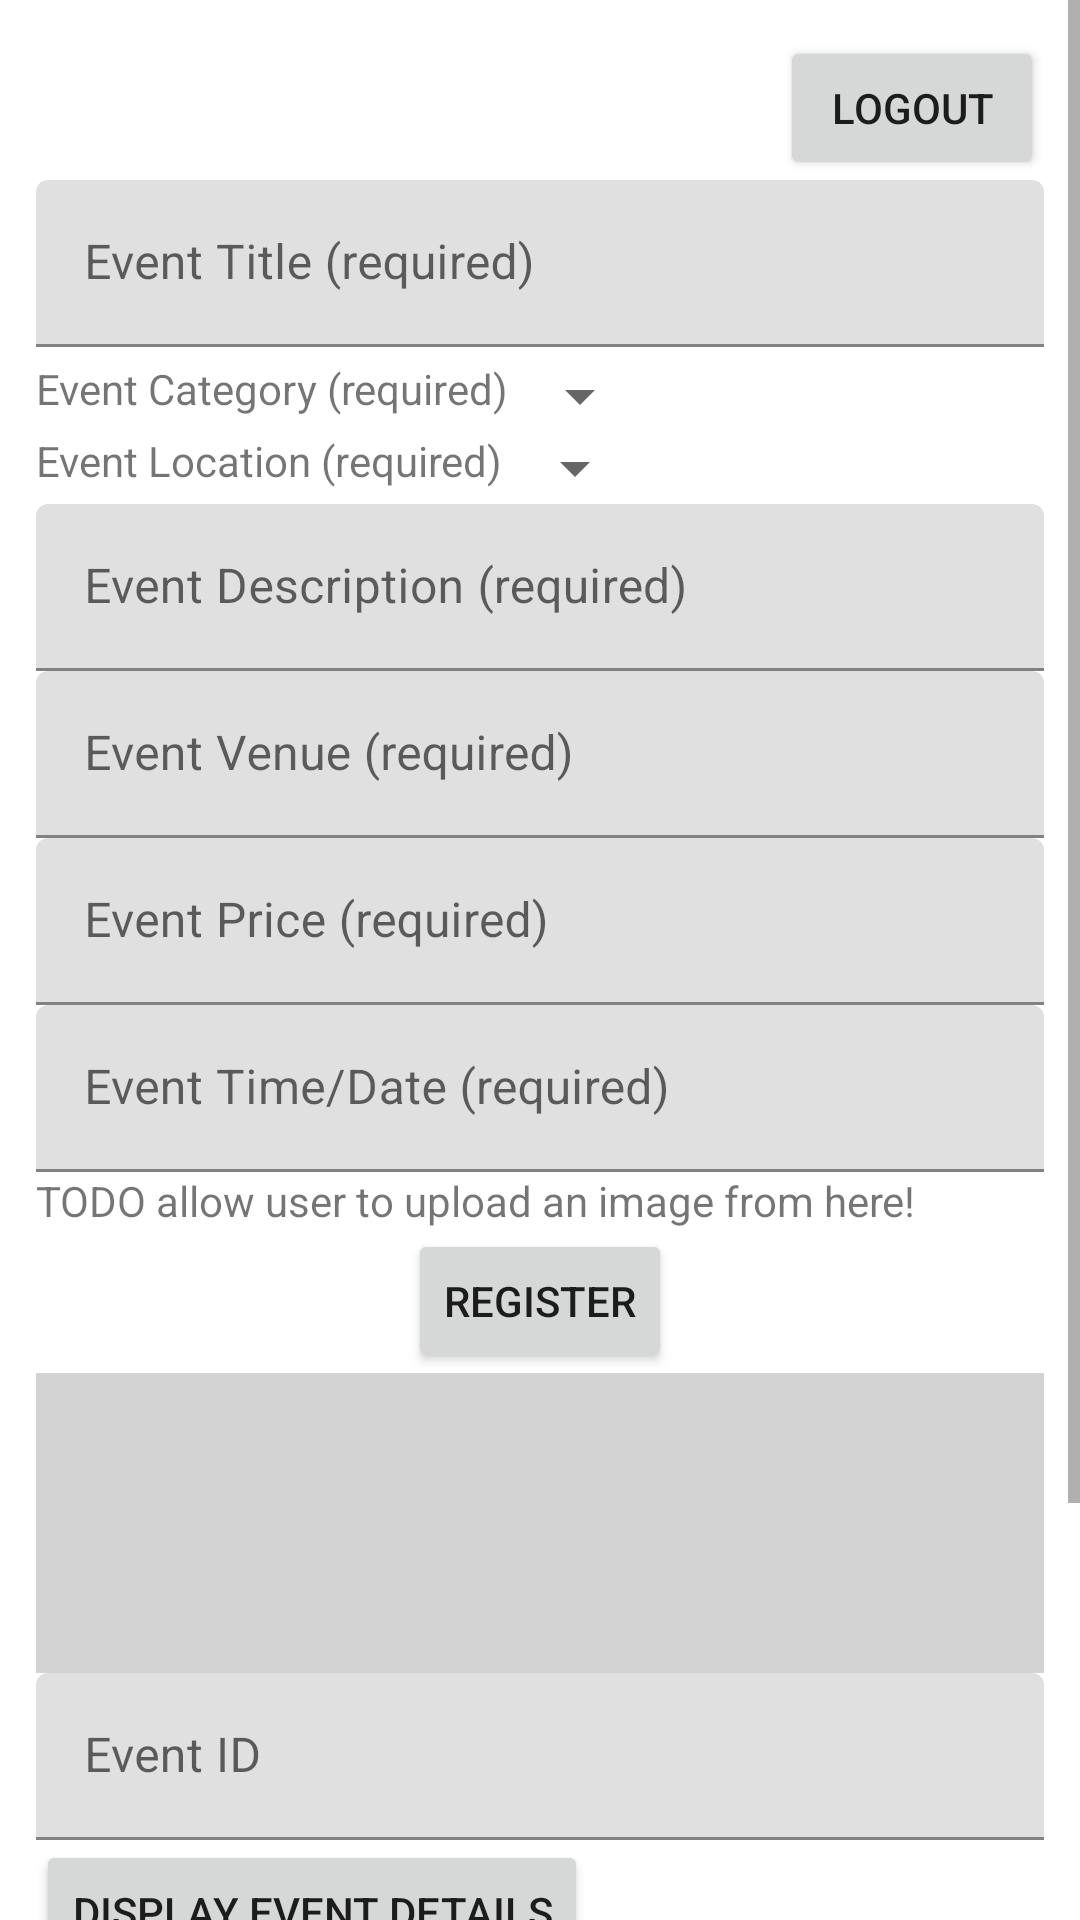

Here is an Android app screen rendered from its layout file. Give the layout XML and the strings, colors and styles it references.
<!-- AndroidManifest.xml: application theme HiddenTitleTheme -->
<!-- res/layout/activity_organiser.xml -->
<?xml version="1.0" encoding="utf-8"?>
<ScrollView xmlns:android="http://schemas.android.com/apk/res/android"
    android:layout_width="match_parent"
    android:layout_height="match_parent">

    <androidx.constraintlayout.widget.ConstraintLayout xmlns:app="http://schemas.android.com/apk/res-auto"
        android:layout_width="match_parent"
        android:layout_height="wrap_content"
        android:padding="12sp">

        <Button
            android:id="@+id/button_logout"
            android:layout_width="wrap_content"
            android:layout_height="0dp"
            android:text="@string/logout"
            app:layout_constraintEnd_toEndOf="parent"
            app:layout_constraintTop_toTopOf="parent">

        </Button>

        <TextView
            android:id="@+id/text_view_welcome_message"
            android:layout_width="wrap_content"
            android:layout_height="0dp"
            app:layout_constraintEnd_toStartOf="@id/button_logout"
            app:layout_constraintStart_toStartOf="parent"
            app:layout_constraintTop_toTopOf="parent">

        </TextView>

        <com.google.android.material.textfield.TextInputLayout
            android:layout_width="match_parent"
            android:layout_height="0dp"
            app:layout_constraintStart_toStartOf="parent"
            app:layout_constraintTop_toBottomOf="@id/button_logout">

            <com.google.android.material.textfield.TextInputEditText
                android:id="@+id/text_field_input_edit_text_event_title"
                android:layout_width="match_parent"
                android:layout_height="wrap_content"
                android:hint="@string/event_title">

            </com.google.android.material.textfield.TextInputEditText>

        </com.google.android.material.textfield.TextInputLayout>

        <Spinner
            android:id="@+id/spinner_category"
            android:layout_width="wrap_content"
            android:layout_height="wrap_content"
            android:layout_marginTop="60sp"
            app:layout_constraintStart_toEndOf="@id/text_view_event_category"
            app:layout_constraintTop_toBottomOf="@id/button_logout">


        </Spinner>

        <TextView
            android:id="@+id/text_view_event_category"
            android:layout_width="wrap_content"
            android:layout_height="wrap_content"
            android:text="@string/event_category_required"
            app:layout_constraintEnd_toStartOf="@id/spinner_category"
            app:layout_constraintTop_toTopOf="@id/spinner_category">

        </TextView>

        <Spinner
            android:id="@+id/spinner_location"
            android:layout_width="wrap_content"
            android:layout_height="wrap_content"
            app:layout_constraintStart_toEndOf="@id/text_view_event_location"
            app:layout_constraintTop_toBottomOf="@id/spinner_category">


        </Spinner>

        <TextView
            android:id="@+id/text_view_event_location"
            android:layout_width="wrap_content"
            android:layout_height="wrap_content"
            android:text="@string/event_location_required"
            app:layout_constraintEnd_toStartOf="@id/spinner_location"
            app:layout_constraintTop_toTopOf="@id/spinner_location">

        </TextView>

        <com.google.android.material.textfield.TextInputLayout
            android:id="@+id/text_input_layout_event_description"
            android:layout_width="0dp"
            android:layout_height="wrap_content"
            app:layout_constraintEnd_toEndOf="parent"
            app:layout_constraintStart_toStartOf="parent"
            app:layout_constraintTop_toBottomOf="@id/spinner_location">

            <com.google.android.material.textfield.TextInputEditText
                android:id="@+id/text_input_edit_text_event_description"
                android:layout_width="match_parent"
                android:layout_height="wrap_content"
                android:hint="@string/event_description_required">

            </com.google.android.material.textfield.TextInputEditText>

        </com.google.android.material.textfield.TextInputLayout>

        <com.google.android.material.textfield.TextInputLayout
            android:id="@+id/text_input_layout_event_venue"
            android:layout_width="0dp"
            android:layout_height="wrap_content"
            app:layout_constraintEnd_toEndOf="parent"
            app:layout_constraintStart_toStartOf="parent"
            app:layout_constraintTop_toBottomOf="@id/text_input_layout_event_description">

            <com.google.android.material.textfield.TextInputEditText
                android:id="@+id/text_input_edit_text_event_venue"
                android:layout_width="match_parent"
                android:layout_height="wrap_content"
                android:hint="@string/event_venue_required">

            </com.google.android.material.textfield.TextInputEditText>

        </com.google.android.material.textfield.TextInputLayout>

        <com.google.android.material.textfield.TextInputLayout
            android:id="@+id/text_input_layout_event_price"
            android:layout_width="0dp"
            android:layout_height="wrap_content"
            app:layout_constraintEnd_toEndOf="parent"
            app:layout_constraintStart_toStartOf="parent"
            app:layout_constraintTop_toBottomOf="@id/text_input_layout_event_venue">

            <com.google.android.material.textfield.TextInputEditText
                android:id="@+id/text_input_edit_text_event_price"
                android:layout_width="match_parent"
                android:layout_height="wrap_content"
                android:inputType="number"
                android:hint="@string/event_price_required">

            </com.google.android.material.textfield.TextInputEditText>

        </com.google.android.material.textfield.TextInputLayout>

        

        <com.google.android.material.textfield.TextInputLayout
            android:id="@+id/text_input_layout_event_date_time"
            android:layout_width="0dp"
            android:layout_height="wrap_content"
            app:layout_constraintEnd_toEndOf="parent"
            app:layout_constraintStart_toStartOf="parent"
            app:layout_constraintTop_toBottomOf="@id/text_input_layout_event_price">

            <com.google.android.material.textfield.TextInputEditText
                android:id="@+id/text_input_edit_text_event_date"
                android:layout_width="match_parent"
                android:inputType="datetime"
                android:layout_height="wrap_content"
                android:hint="@string/event_time_date_required">

            </com.google.android.material.textfield.TextInputEditText>

        </com.google.android.material.textfield.TextInputLayout>

        <TextView
            android:id="@+id/text_view_todo"
            android:layout_width="match_parent"
            android:layout_height="wrap_content"
            android:text="TODO allow user to upload an image from here!"
            app:layout_constraintStart_toStartOf="parent"
            app:layout_constraintTop_toBottomOf="@id/text_input_layout_event_date_time">

        </TextView>

        <Button
            android:id="@+id/button_register"
            android:layout_width="wrap_content"
            android:layout_height="wrap_content"
            android:text="@string/register"
            app:layout_constraintEnd_toEndOf="parent"
            app:layout_constraintStart_toStartOf="parent"
            app:layout_constraintTop_toBottomOf="@id/text_view_todo">

        </Button>

        <TextView
            android:id="@+id/text_view_main_output"
            android:layout_width="0dp"
            android:layout_height="100sp"
            android:text=""
            android:background="#D3D3D3"
            app:layout_constraintEnd_toEndOf="parent"
            app:layout_constraintStart_toStartOf="parent"
            app:layout_constraintTop_toBottomOf="@id/button_register">

        </TextView>

        <com.google.android.material.textfield.TextInputLayout
            android:id="@+id/text_input_layout_event_id_input"
            android:layout_width="0dp"
            android:layout_height="wrap_content"
            app:layout_constraintEnd_toEndOf="parent"
            app:layout_constraintStart_toStartOf="parent"
            app:layout_constraintTop_toBottomOf="@id/text_view_main_output">

            <com.google.android.material.textfield.TextInputEditText
                android:layout_width="match_parent"
                android:inputType="number"
                android:layout_height="wrap_content"
                android:hint="@string/event_id">

            </com.google.android.material.textfield.TextInputEditText>

        </com.google.android.material.textfield.TextInputLayout>

        <Button
            android:id="@+id/button_display_event_details"
            android:layout_width="wrap_content"
            android:layout_height="wrap_content"
            android:text="@string/display_event_details"
            app:layout_constraintStart_toStartOf="parent"
            app:layout_constraintTop_toBottomOf="@id/text_input_layout_event_id_input">

        </Button>

        <Button
            android:id="@+id/button_update_event_details"
            android:layout_width="wrap_content"
            android:layout_height="wrap_content"
            android:text="@string/update_event_details"
            app:layout_constraintStart_toStartOf="parent"
            app:layout_constraintTop_toBottomOf="@id/button_display_event_details">

        </Button>

        <Button
            android:id="@+id/button_delete_event"
            android:layout_width="wrap_content"
            android:layout_height="wrap_content"
            android:text="@string/delete_event"
            app:layout_constraintStart_toStartOf="parent"
            app:layout_constraintTop_toBottomOf="@id/button_update_event_details">

        </Button>

        <Button
            android:id="@+id/button_delete_account"
            android:layout_width="wrap_content"
            android:layout_height="wrap_content"
            android:layout_marginStart="8sp"
            android:text="@string/delete_your_account"
            app:layout_constraintStart_toEndOf="@id/button_delete_event"
            app:layout_constraintTop_toBottomOf="@id/button_update_event_details">

        </Button>

        <Button
            android:id="@+id/button_summary_of_all_events"
            android:layout_width="wrap_content"
            android:layout_height="wrap_content"
            android:text="@string/summary_of_all_events"
            app:layout_constraintStart_toStartOf="parent"
            app:layout_constraintTop_toBottomOf="@id/button_delete_event">

        </Button>


    </androidx.constraintlayout.widget.ConstraintLayout>

</ScrollView>
<!-- resources referenced by this layout -->
<resources>
  <string name="delete_event">Delete Event</string>
  <string name="delete_your_account">Delete your Account</string>
  <string name="display_event_details">Display Event Details</string>
  <string name="event_category_required">Event Category (required)</string>
  <string name="event_description_required">Event Description (required)</string>
  <string name="event_id">Event ID</string>
  <string name="event_location_required">Event Location (required)</string>
  <string name="event_price_required">Event Price (required)</string>
  <string name="event_time_date_required">Event Time/Date (required)</string>
  <string name="event_title">Event Title (required)</string>
  <string name="event_venue_required">Event Venue (required)</string>
  <string name="logout">Logout</string>
  <string name="register">Register</string>
  <string name="summary_of_all_events">Summary of All Events</string>
  <string name="update_event_details">Update Event Details</string>
  <style name="HiddenTitleTheme" parent="Theme.WhatEventIrelandAndroidApp">
          <item name="windowNoTitle">true</item>
          <item name="windowActionBar">false</item>
      </style>
  <style name="Theme.WhatEventIrelandAndroidApp" parent="Theme.MaterialComponents.DayNight.DarkActionBar">
          
          <item name="colorPrimary">@color/purple_500</item>
          <item name="colorPrimaryVariant">@color/purple_700</item>
          <item name="colorOnPrimary">@color/white</item>
          
          <item name="colorSecondary">@color/teal_200</item>
          <item name="colorSecondaryVariant">@color/teal_700</item>
          <item name="colorOnSecondary">@color/black</item>
          
          <item name="android:statusBarColor">?attr/colorPrimaryVariant</item>
          
      </style>
  <!-- not gathered from this repository: default colours our renderer supplied (Android Studio template values) -->
  <color name="purple_500">#FF6200EE</color>
  <color name="purple_700">#FF3700B3</color>
  <color name="teal_200">#FF03DAC5</color>
  <color name="teal_700">#FF018786</color>
  <color name="black">#FF000000</color>
  <color name="white">#FFFFFFFF</color>
</resources>
